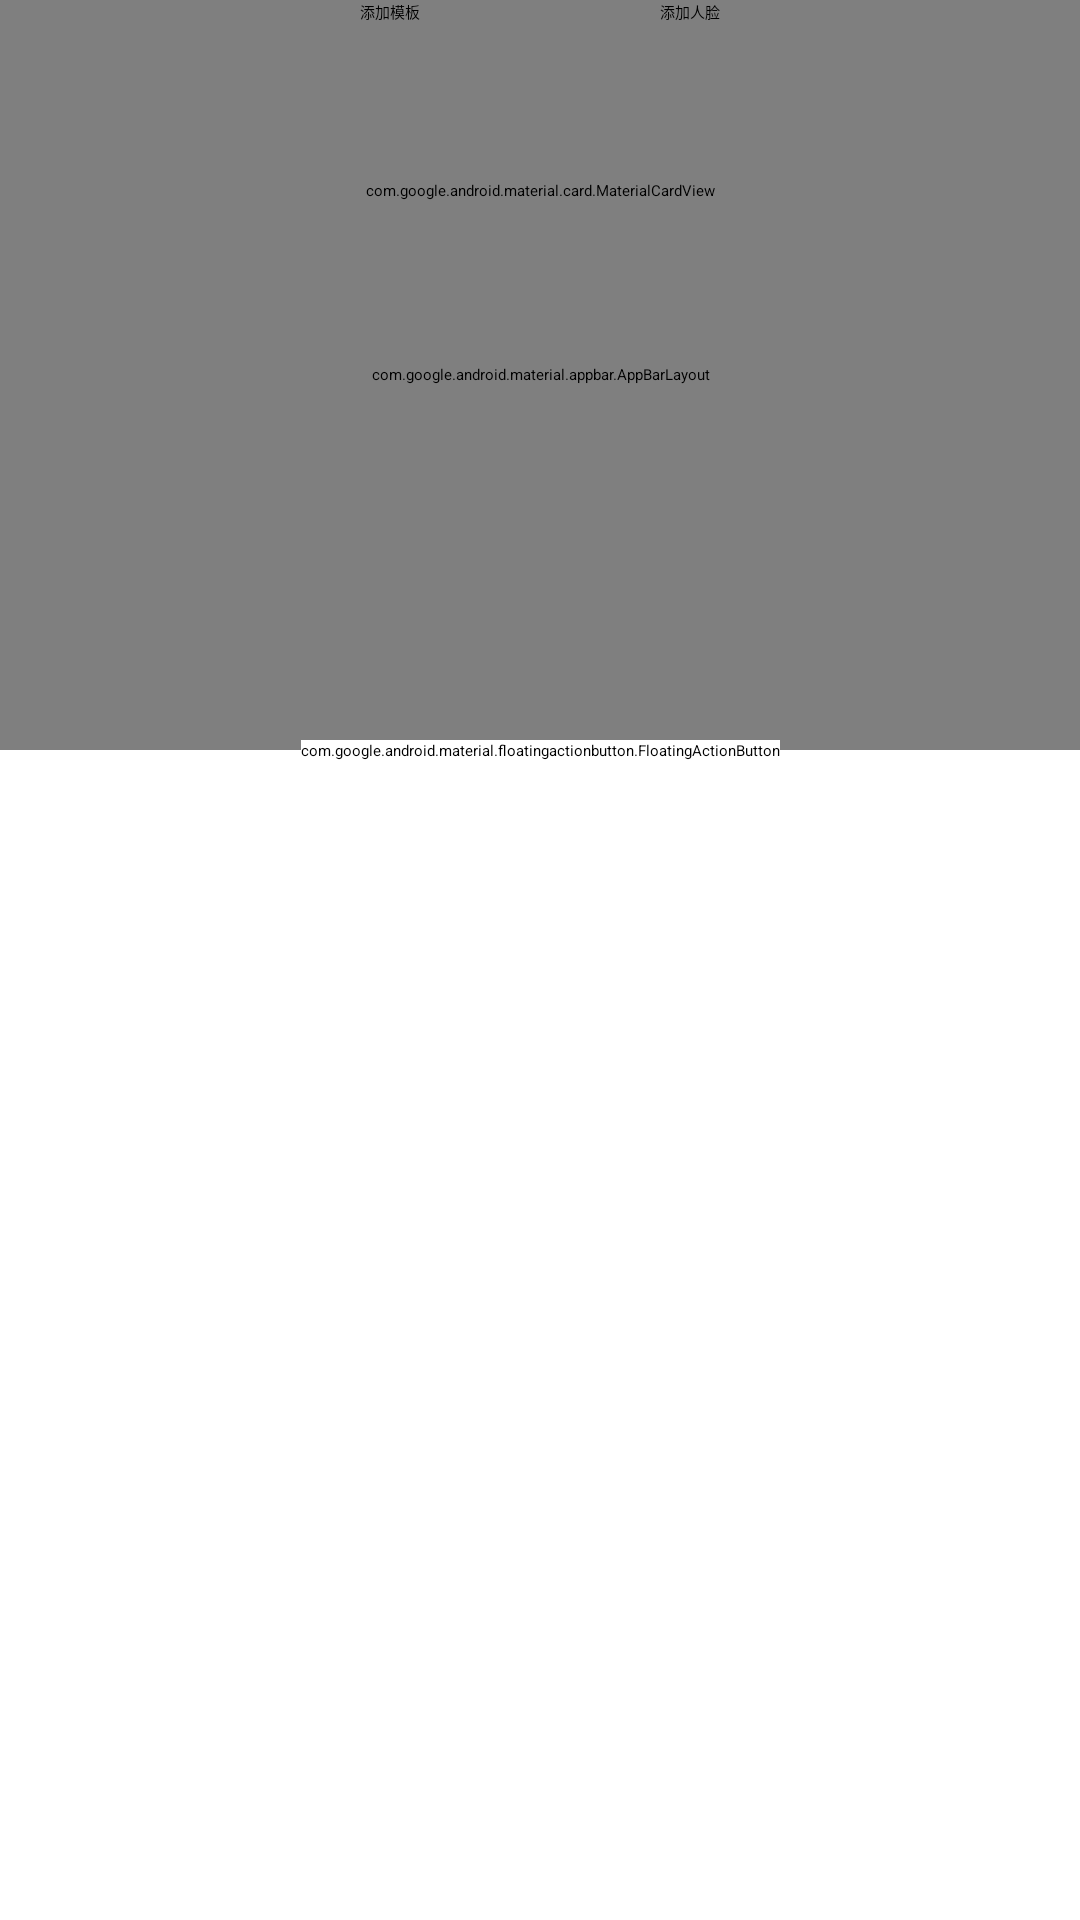

Layout XML and referenced resources for this Android screen:
<!-- AndroidManifest.xml: application theme Theme.COF -->
<!-- res/layout/activity_main.xml -->
<?xml version="1.0" encoding="utf-8"?>
<androidx.coordinatorlayout.widget.CoordinatorLayout
    xmlns:android="http://schemas.android.com/apk/res/android"
    xmlns:app="http://schemas.android.com/apk/res-auto"
    android:layout_width="match_parent"
    android:layout_height="match_parent" >

    <com.google.android.material.appbar.AppBarLayout
        android:id="@+id/appBar"
        android:layout_width="match_parent"
        android:layout_height="250dp"
        >

        <com.google.android.material.appbar.CollapsingToolbarLayout
            android:id="@+id/collapsingToolbar"
            android:layout_width="match_parent"
            android:layout_height="match_parent"
            android:theme="@style/Theme.COF"
            app:contentScrim="@color/blue"
            app:layout_scrollFlags="scroll|exitUntilCollapsed" >

            <LinearLayout
                android:layout_width="match_parent"
                android:layout_height="match_parent"
                android:orientation="horizontal"
                android:divider="@color/black"
                android:showDividers="middle" >


                <ImageView
                    android:id="@+id/chosenImageLeft"
                    android:clickable="true"
                    android:layout_width="0dp"
                    android:layout_height="match_parent"
                    android:layout_weight="1"
                    android:scaleType="centerCrop"
                    app:layout_collapseMode="parallax" />

                <ImageView
                    android:id="@+id/chosenImageRight"
                    android:clickable="true"
                    android:layout_width="0dp"
                    android:layout_weight="1"
                    android:layout_height="match_parent"
                    android:scaleType="centerCrop"
                    app:layout_collapseMode="parallax" />

            </LinearLayout>

            <androidx.appcompat.widget.Toolbar
                android:id="@+id/toolbar"
                android:layout_width="match_parent"
                android:layout_height="?attr/actionBarSize"
                app:layout_collapseMode="pin" />

        </com.google.android.material.appbar.CollapsingToolbarLayout>

    </com.google.android.material.appbar.AppBarLayout>

    <androidx.core.widget.NestedScrollView
        android:id="@+id/scrollView"
        android:layout_width="match_parent"
        android:layout_height="match_parent"
        app:layout_behavior="@string/appbar_scrolling_view_behavior" >

        <LinearLayout
            android:orientation="vertical"
            android:layout_width="match_parent"
            android:layout_height="wrap_content" >

            <LinearLayout
                android:orientation="horizontal"
                android:layout_width="match_parent"
                android:layout_height="wrap_content"
                android:gravity="center">

            <Button
                android:id="@+id/addLeft"
                android:layout_width="wrap_content"
                android:layout_height="wrap_content"
                android:backgroundTint="@color/white"
                android:text="添加模板"
                android:layout_marginRight="80dp"
                android:textColor="@color/black" />
            <Button
                android:id="@+id/addRight"
                android:layout_width="wrap_content"
                android:layout_height="wrap_content"
                android:backgroundTint="@color/white"
                android:text="添加人脸"
                android:textColor="@color/black"/>


            </LinearLayout>

            <TextView
                android:id="@+id/saveText"
                android:layout_width="match_parent"
                android:layout_height="wrap_content"
                android:layout_gravity="center"
                android:layout_marginTop="10dp"
                android:textSize="24sp"
                android:gravity="center" />

            <com.google.android.material.card.MaterialCardView
                android:layout_width="match_parent"
                android:layout_height="wrap_content"
                android:layout_marginBottom="15dp"
                android:layout_marginLeft="15dp"
                android:layout_marginRight="15dp"
                android:layout_marginTop="10dp"
                app:cardCornerRadius="4dp" >



                <ImageView
                    android:id="@+id/resultImage"
                    android:layout_gravity="center"
                    android:layout_width="wrap_content"
                    android:layout_height="wrap_content" />

            </com.google.android.material.card.MaterialCardView>

        </LinearLayout>
    </androidx.core.widget.NestedScrollView>



    <com.google.android.material.floatingactionbutton.FloatingActionButton
        android:id="@+id/floatingButtonCenter"
        android:layout_width="wrap_content"
        android:layout_height="wrap_content"
        android:backgroundTint="@color/white"
        app:backgroundTint="@color/white"
        android:layout_margin="16dp"
        android:src="@drawable/ic_and"
        app:layout_anchor="@id/appBar"
        app:layout_anchorGravity="bottom|center"/>



</androidx.coordinatorlayout.widget.CoordinatorLayout>
<!-- resources referenced by this layout -->
<resources>
  <color name="black">#FF000000</color>
  <color name="blue">#03A9F4</color>
  <color name="white">#FFFFFFFF</color>
  <!-- drawable ic_and: png bitmap (drawable-xxhdpi, 2420 bytes) -->
  <style name="Theme.COF" parent="Theme.MaterialComponents.DayNight.DarkActionBar">
          
          <item name="colorPrimary">@color/purple_200</item>
          <item name="colorPrimaryVariant">@color/purple_700</item>
          <item name="colorOnPrimary">@color/black</item>
          
          <item name="colorSecondary">@color/teal_200</item>
          <item name="colorSecondaryVariant">@color/teal_200</item>
          <item name="colorOnSecondary">@color/black</item>
          
          <item name="android:statusBarColor" tools:targetApi="l">?attr/colorPrimaryVariant</item>
          
      </style>
  <color name="purple_200">#FFBB86FC</color>
  <color name="purple_700">#FF3700B3</color>
  <color name="teal_200">#FF03DAC5</color>
</resources>
